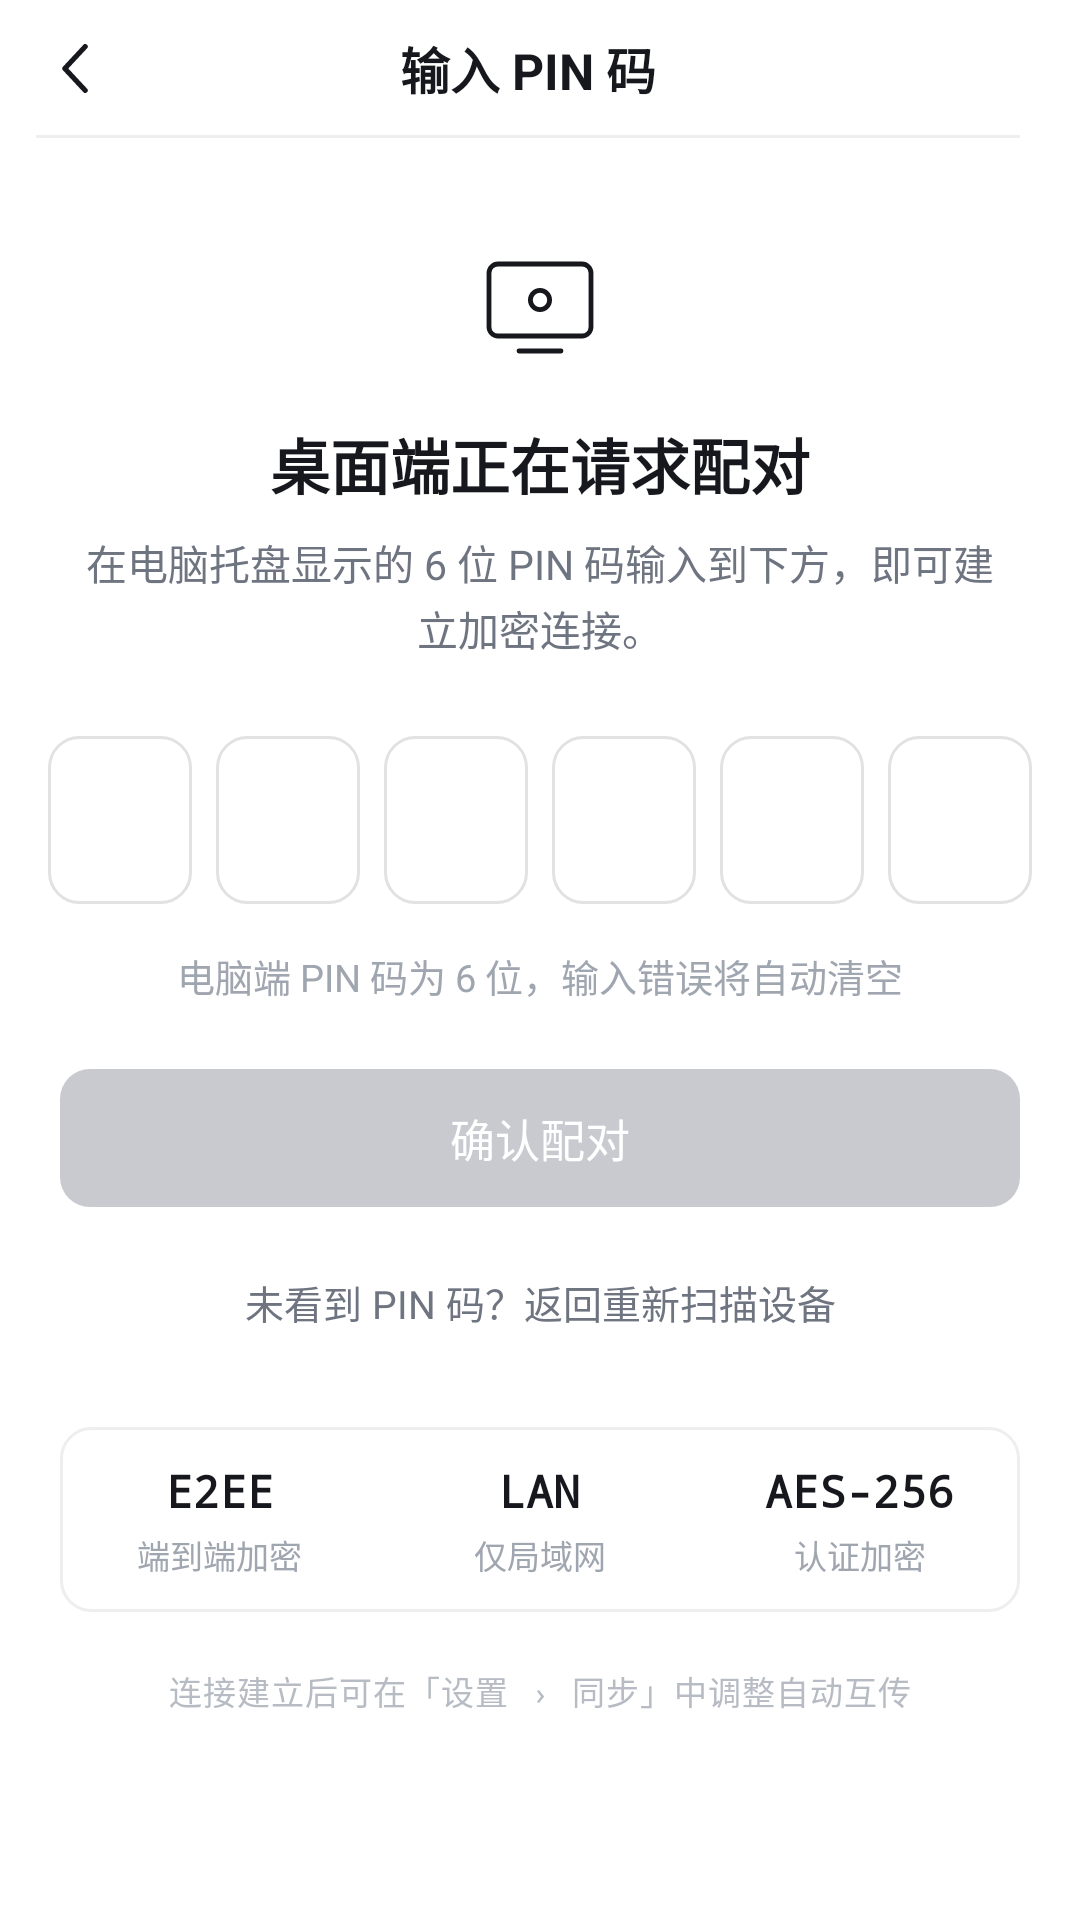

Layout XML and referenced resources for this Android screen:
<!-- AndroidManifest.xml: application theme Theme.CrossClip -->
<!-- res/layout/activity_pin_code.xml -->
<?xml version="1.0" encoding="utf-8"?>
<LinearLayout xmlns:android="http://schemas.android.com/apk/res/android"
    android:layout_width="match_parent"
    android:layout_height="match_parent"
    android:orientation="vertical"
    android:background="@color/surface">

    
    <FrameLayout
        android:layout_width="match_parent"
        android:layout_height="46dp"
        android:paddingStart="12dp"
        android:paddingEnd="20dp">

        <ImageView
            android:id="@+id/btn_back"
            android:layout_width="wrap_content"
            android:layout_height="wrap_content"
            android:layout_gravity="start|center_vertical"
            android:padding="8dp"
            android:src="@drawable/ic_chevron_left"
            android:contentDescription="返回"
            android:background="?attr/selectableItemBackgroundBorderless" />

        <TextView
            android:layout_width="wrap_content"
            android:layout_height="wrap_content"
            android:layout_gravity="center"
            android:text="输入 PIN 码"
            android:textSize="16.5sp"
            android:textColor="@color/text_primary"
            android:textStyle="bold" />

        <View
            android:layout_width="match_parent"
            android:layout_height="1dp"
            android:layout_gravity="bottom"
            android:layout_marginStart="-12dp"
            android:layout_marginEnd="-20dp"
            android:background="@color/line_color" />
    </FrameLayout>

    <ScrollView
        android:layout_width="match_parent"
        android:layout_height="match_parent"
        android:fillViewport="true"
        android:overScrollMode="never"
        android:scrollbars="none">

        <LinearLayout
            android:layout_width="match_parent"
            android:layout_height="wrap_content"
            android:orientation="vertical"
            android:paddingBottom="26dp">

            
            <LinearLayout
                android:layout_width="match_parent"
                android:layout_height="wrap_content"
                android:orientation="vertical"
                android:gravity="center_horizontal"
                android:paddingStart="24dp"
                android:paddingTop="30dp"
                android:paddingEnd="24dp">

                <ImageView
                    android:layout_width="46dp"
                    android:layout_height="46dp"
                    android:src="@drawable/ic_monitor_large"
                    android:contentDescription="电脑" />

                <TextView
                    android:id="@+id/tv_pin_title"
                    android:layout_width="wrap_content"
                    android:layout_height="wrap_content"
                    android:layout_marginTop="18dp"
                    android:text="桌面端正在请求配对"
                    android:textSize="20sp"
                    android:textColor="@color/text_primary"
                    android:textStyle="bold" />

                <TextView
                    android:id="@+id/tv_pin_desc"
                    android:layout_width="match_parent"
                    android:layout_height="wrap_content"
                    android:layout_marginTop="8dp"
                    android:gravity="center"
                    android:text="在电脑托盘显示的 6 位 PIN 码输入到下方，即可建立加密连接。"
                    android:textSize="13.5sp"
                    android:lineSpacingExtra="2dp"
                    android:textColor="@color/text_2" />
            </LinearLayout>

            
            <LinearLayout
                android:id="@+id/pin_boxes"
                android:layout_width="match_parent"
                android:layout_height="wrap_content"
                android:orientation="horizontal"
                android:gravity="center_horizontal"
                android:paddingStart="12dp"
                android:paddingTop="26dp"
                android:paddingEnd="12dp">

                <TextView android:id="@+id/box_0" style="@style/PinBox" />
                <TextView android:id="@+id/box_1" style="@style/PinBox" />
                <TextView android:id="@+id/box_2" style="@style/PinBox" />
                <TextView android:id="@+id/box_3" style="@style/PinBox" />
                <TextView android:id="@+id/box_4" style="@style/PinBox" />
                <TextView android:id="@+id/box_5" style="@style/PinBox" />
            </LinearLayout>

            
            <EditText
                android:id="@+id/et_hidden_pin"
                android:layout_width="1px"
                android:layout_height="1px"
                android:alpha="0"
                android:background="@null"
                android:cursorVisible="false"
                android:inputType="number"
                android:maxLength="6"
                android:textSize="1sp" />

            <TextView
                android:layout_width="match_parent"
                android:layout_height="wrap_content"
                android:layout_marginTop="14dp"
                android:gravity="center"
                android:text="电脑端 PIN 码为 6 位，输入错误将自动清空"
                android:textSize="12.5sp"
                android:textColor="@color/text_3" />

            <androidx.appcompat.widget.AppCompatButton
                android:id="@+id/btn_confirm_pair"
                android:layout_width="match_parent"
                android:layout_height="46dp"
                android:layout_marginStart="20dp"
                android:layout_marginTop="22dp"
                android:layout_marginEnd="20dp"
                android:background="@drawable/bg_btn_dark"
                android:enabled="false"
                android:text="确认配对"
                android:textAllCaps="false"
                android:textSize="15sp"
                android:textColor="#FFFFFF"
                android:stateListAnimator="@null"
                android:insetTop="0dp"
                android:insetBottom="0dp" />

            <TextView
                android:id="@+id/btn_rescan"
                android:layout_width="match_parent"
                android:layout_height="wrap_content"
                android:layout_marginTop="16dp"
                android:gravity="center"
                android:padding="6dp"
                android:text="未看到 PIN 码？返回重新扫描设备"
                android:textSize="13sp"
                android:textColor="@color/text_2"
                android:background="?attr/selectableItemBackground" />

            
            <LinearLayout
                android:layout_width="match_parent"
                android:layout_height="wrap_content"
                android:layout_marginStart="20dp"
                android:layout_marginTop="26dp"
                android:layout_marginEnd="20dp"
                android:background="@drawable/bg_summary_bar"
                android:orientation="horizontal">

                <LinearLayout style="@style/SummaryCell">
                    <TextView
                        android:layout_width="wrap_content"
                        android:layout_height="wrap_content"
                        android:fontFamily="monospace"
                        android:text="E2EE"
                        android:textSize="15sp"
                        android:textStyle="bold"
                        android:textColor="@color/text_primary" />
                    <TextView
                        android:layout_width="wrap_content"
                        android:layout_height="wrap_content"
                        android:layout_marginTop="3dp"
                        android:text="端到端加密"
                        android:textSize="11sp"
                        android:textColor="@color/text_3" />
                </LinearLayout>

                <LinearLayout style="@style/SummaryCell">
                    <TextView
                        android:layout_width="wrap_content"
                        android:layout_height="wrap_content"
                        android:fontFamily="monospace"
                        android:text="LAN"
                        android:textSize="15sp"
                        android:textStyle="bold"
                        android:textColor="@color/text_primary" />
                    <TextView
                        android:layout_width="wrap_content"
                        android:layout_height="wrap_content"
                        android:layout_marginTop="3dp"
                        android:text="仅局域网"
                        android:textSize="11sp"
                        android:textColor="@color/text_3" />
                </LinearLayout>

                <LinearLayout style="@style/SummaryCell">
                    <TextView
                        android:layout_width="wrap_content"
                        android:layout_height="wrap_content"
                        android:fontFamily="monospace"
                        android:text="AES-256"
                        android:textSize="15sp"
                        android:textStyle="bold"
                        android:textColor="@color/text_primary" />
                    <TextView
                        android:layout_width="wrap_content"
                        android:layout_height="wrap_content"
                        android:layout_marginTop="3dp"
                        android:text="认证加密"
                        android:textSize="11sp"
                        android:textColor="@color/text_3" />
                </LinearLayout>
            </LinearLayout>

            <TextView
                android:layout_width="match_parent"
                android:layout_height="wrap_content"
                android:gravity="center"
                android:paddingTop="18dp"
                android:paddingBottom="8dp"
                android:fontFamily="monospace"
                android:text="连接建立后可在「设置 › 同步」中调整自动互传"
                android:textSize="11sp"
                android:textColor="@color/footer_text"
                android:letterSpacing="0.03" />
        </LinearLayout>
    </ScrollView>
</LinearLayout>
<!-- resources referenced by this layout -->
<resources>
  <color name="footer_text">#B7BCC4</color>
  <color name="line_color">#12101216</color>
  <color name="surface">#FFFFFF</color>
  <color name="text_2">#6E7480</color>
  <color name="text_3">#A0A6B0</color>
  <color name="text_primary">#16181D</color>
  <!-- drawable bg_btn_dark (drawable) -->
  <?xml version="1.0" encoding="utf-8"?>
  <selector xmlns:android="http://schemas.android.com/apk/res/android">
      <item android:state_enabled="false">
          <shape android:shape="rectangle">
              <corners android:radius="10dp" />
              <solid android:color="@color/btn_disabled" />
          </shape>
      </item>
      <item android:state_pressed="true">
          <shape android:shape="rectangle">
              <corners android:radius="10dp" />
              <solid android:color="#2B2E36" />
          </shape>
      </item>
      <item>
          <shape android:shape="rectangle">
              <corners android:radius="10dp" />
              <solid android:color="@color/text_primary" />
          </shape>
      </item>
  </selector>
  <!-- drawable bg_summary_bar (drawable) -->
  <?xml version="1.0" encoding="utf-8"?>
  <shape xmlns:android="http://schemas.android.com/apk/res/android">
      <corners android:radius="10dp" />
      <solid android:color="#FFFFFF" />
      <stroke android:width="1dp" android:color="@color/line_color" />
  </shape>
  <!-- drawable ic_chevron_left (drawable) -->
  <?xml version="1.0" encoding="utf-8"?>
  <vector xmlns:android="http://schemas.android.com/apk/res/android"
      android:width="10dp" android:height="17dp"
      android:viewportWidth="10" android:viewportHeight="17">
      <path
          android:pathData="M8.4,1.2 L1.6,8.5 L8.4,15.8"
          android:strokeColor="@color/text_primary"
          android:strokeWidth="1.7"
          android:strokeLineCap="round"
          android:strokeLineJoin="round"
          android:fillColor="#00000000" />
  </vector>
  <style name="PinBox">
          <item name="android:layout_width">48dp</item>
          <item name="android:layout_height">56dp</item>
          <item name="android:layout_marginStart">4dp</item>
          <item name="android:layout_marginEnd">4dp</item>
          <item name="android:gravity">center</item>
          <item name="android:background">@drawable/bg_pin_box</item>
          <item name="android:fontFamily">monospace</item>
          <item name="android:textSize">22sp</item>
          <item name="android:textStyle">bold</item>
          <item name="android:textColor">@color/text_3</item>
      </style>
  <style name="SummaryCell">
          <item name="android:layout_width">0dp</item>
          <item name="android:layout_height">wrap_content</item>
          <item name="android:layout_weight">1</item>
          <item name="android:gravity">center</item>
          <item name="android:orientation">vertical</item>
          <item name="android:paddingTop">11dp</item>
          <item name="android:paddingBottom">11dp</item>
      </style>
  <style name="Theme.CrossClip" parent="Theme.MaterialComponents.DayNight.NoActionBar">
          <item name="colorPrimary">@color/primary</item>
          <item name="colorPrimaryVariant">@color/primary_dark</item>
          <item name="colorOnPrimary">#FFFFFF</item>
          <item name="android:windowBackground">@color/bg_color</item>
      </style>
  <color name="btn_disabled">#C8CAD0</color>
  <!-- drawable bg_pin_box (drawable) -->
  <?xml version="1.0" encoding="utf-8"?>
  <shape xmlns:android="http://schemas.android.com/apk/res/android">
      <corners android:radius="10dp" />
      <solid android:color="#FFFFFF" />
      <stroke android:width="1dp" android:color="@color/line_strong" />
  </shape>
  <color name="primary">#2563EB</color>
  <color name="primary_dark">#1D4ED8</color>
  <color name="bg_color">#FFFFFF</color>
  <color name="line_strong">#1F101216</color>
</resources>
